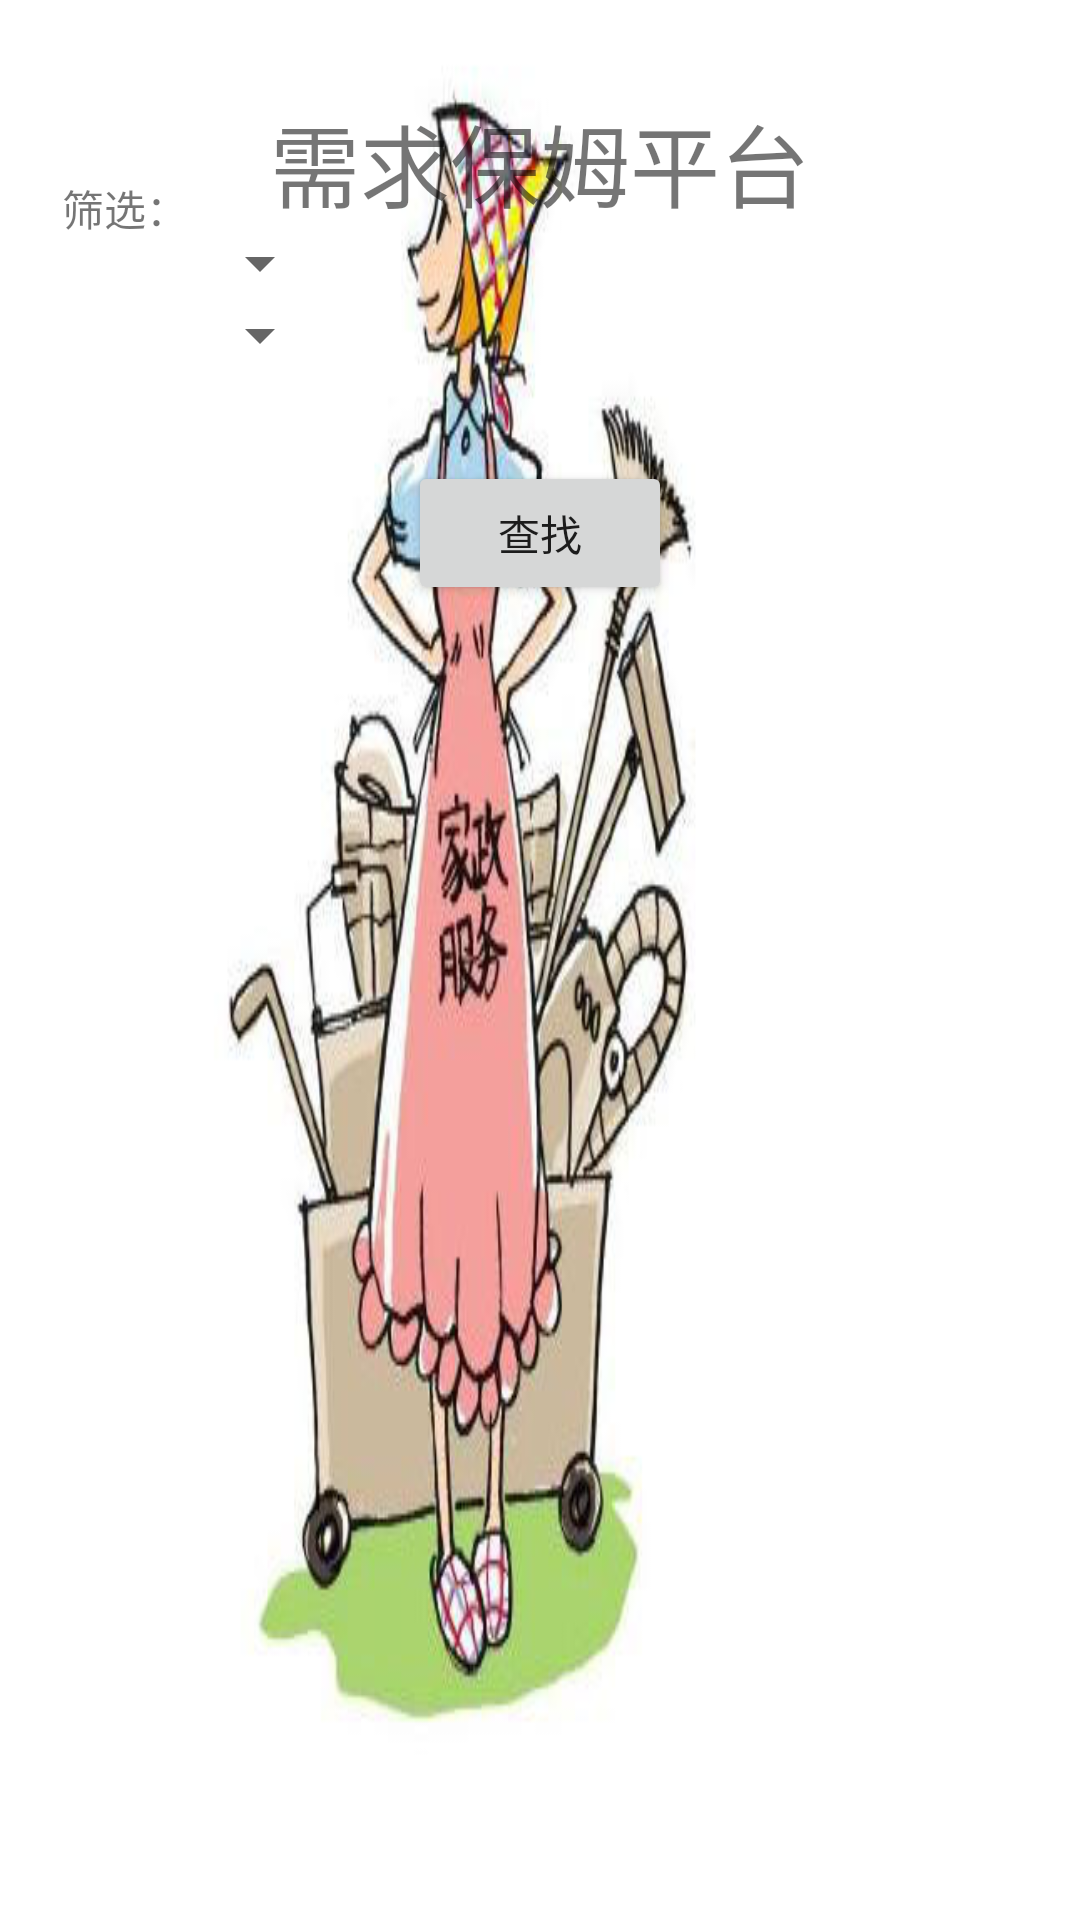

Android layout source for this screen:
<!-- AndroidManifest.xml: application theme AppTheme -->
<!-- res/layout/xqss.xml -->
<RelativeLayout xmlns:android="http://schemas.android.com/apk/res/android"
    xmlns:tools="http://schemas.android.com/tools"
    android:layout_width="match_parent"
    android:layout_height="match_parent"
    android:background="@drawable/xuqiu"
    android:paddingBottom="@dimen/activity_vertical_margin"
    android:paddingLeft="@dimen/activity_horizontal_margin"
    android:paddingRight="@dimen/activity_horizontal_margin"
    android:paddingTop="@dimen/activity_vertical_margin"
    tools:context="com.example.jiazheng.MainActivity" >

    <Spinner
        android:id="@+id/spinner1"
        android:layout_width="wrap_content"
        android:layout_height="wrap_content"
        android:layout_below="@+id/textView1"
        android:layout_toRightOf="@+id/textView2" />

    <Spinner
        android:id="@+id/spinner2"
        android:layout_width="wrap_content"
        android:layout_height="wrap_content"
        android:layout_alignLeft="@+id/spinner1"
        android:layout_below="@+id/spinner1" />

    <TextView
        android:id="@+id/textView2"
        android:layout_width="wrap_content"
        android:layout_height="wrap_content"
        android:layout_alignBottom="@+id/spinner1"
        android:layout_alignParentLeft="true"
        android:layout_marginBottom="20dp"
        android:layout_marginLeft="21dp"
        android:text="筛选：" />

    <TextView
        android:id="@+id/textView1"
        android:layout_width="wrap_content"
        android:layout_height="wrap_content"
        android:layout_alignParentTop="true"
        android:layout_centerHorizontal="true"
        android:layout_marginTop="32dp"
        android:text="需求保姆平台"
        android:textSize="30dp" />

    <Button
        android:id="@+id/chazhao"
        android:layout_width="wrap_content"
        android:layout_height="wrap_content"
        android:layout_below="@+id/spinner2"
        android:layout_centerHorizontal="true"
        android:layout_marginTop="30dp"
        android:text="查找" />
    
    </RelativeLayout>
<!-- resources referenced by this layout -->
<resources>
  <!-- drawable xuqiu: jpg bitmap (drawable, 53223 bytes) -->
  <style name="AppTheme" parent="Theme.AppCompat.Light.DarkActionBar">
          
      </style>
</resources>
